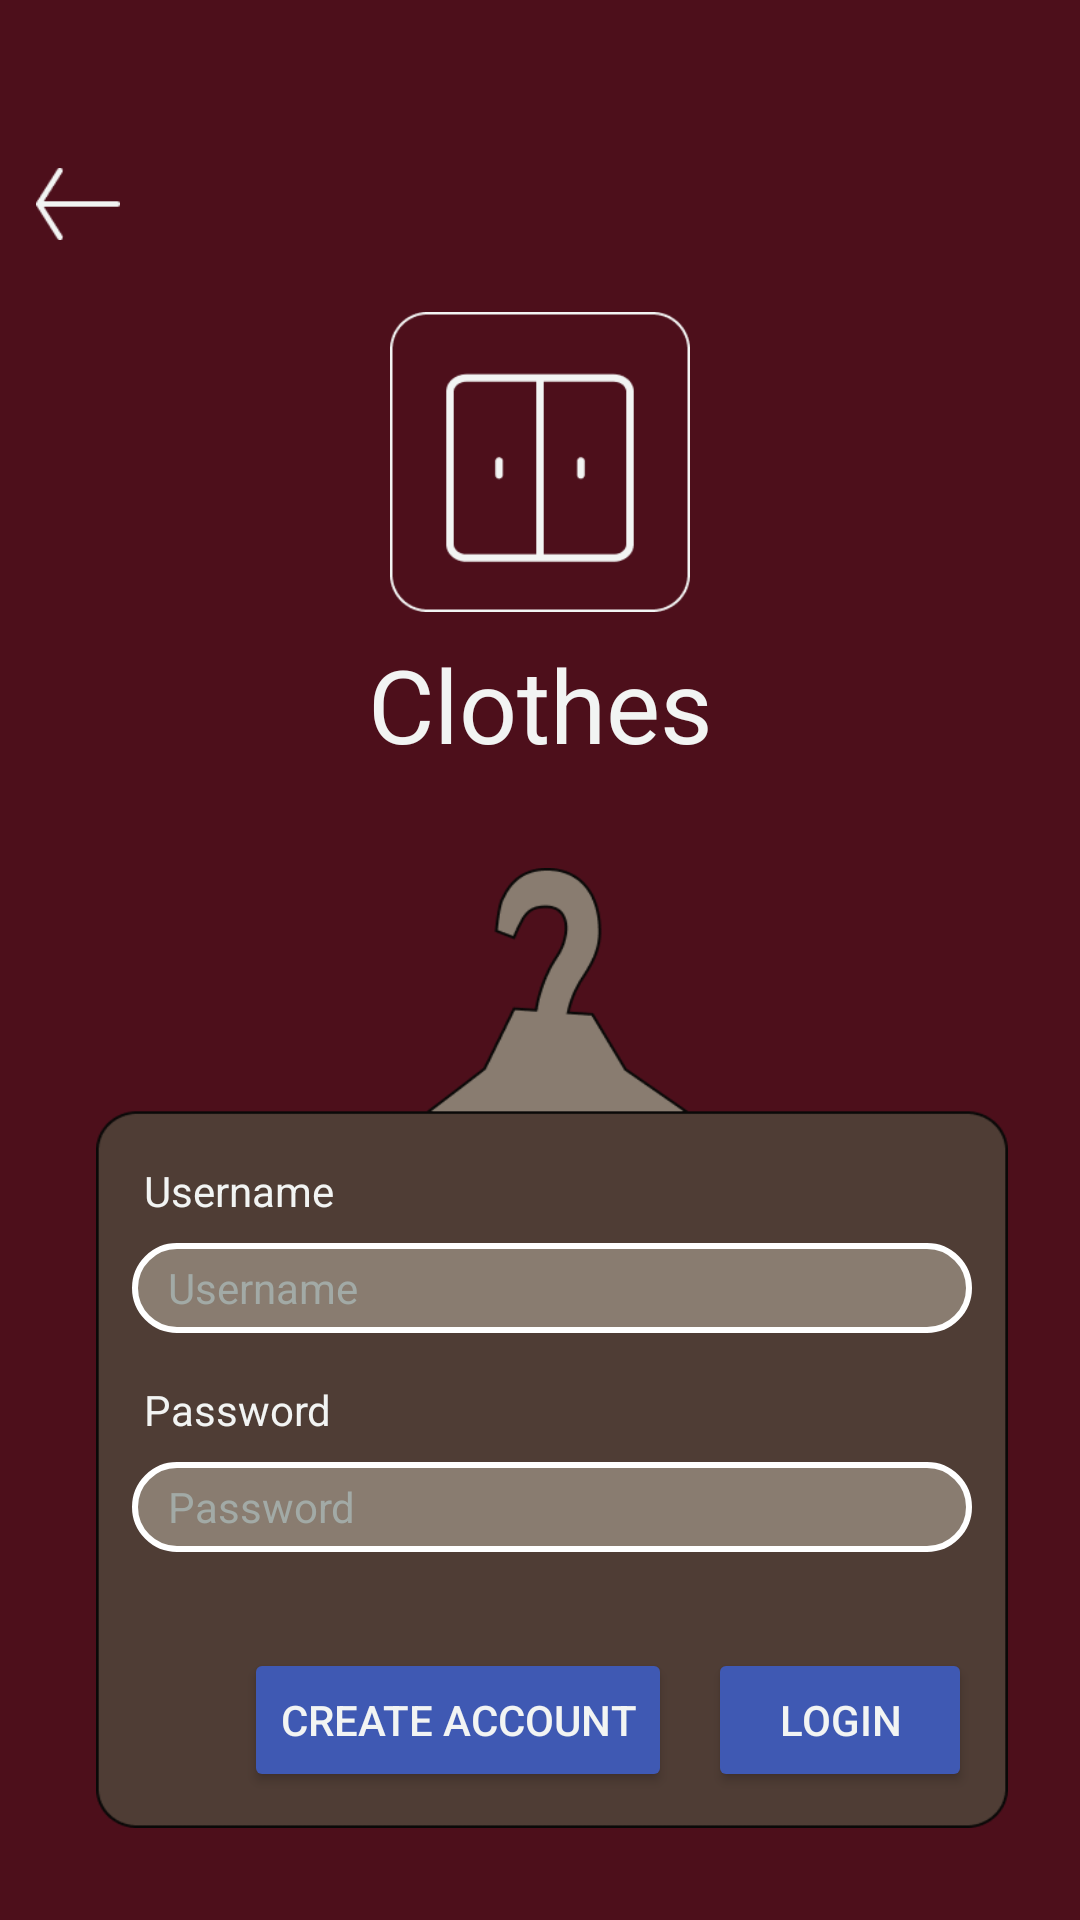

Layout XML and referenced resources for this Android screen:
<!-- AndroidManifest.xml: application theme Theme.Clothes -->
<!-- res/layout/activity_signin.xml -->
<?xml version="1.0" encoding="utf-8"?>
<layout xmlns:android="http://schemas.android.com/apk/res/android"
    xmlns:app="http://schemas.android.com/apk/res-auto"
    xmlns:tools="http://schemas.android.com/tools"
    tools:context=".ui.signin.SignInActivity">

    <androidx.constraintlayout.widget.ConstraintLayout
        android:layout_width="match_parent"
        android:layout_height="match_parent"
        android:background="@color/background_color">

        <ImageView
            android:id="@+id/info_card"
            android:layout_width="0dp"
            android:layout_height="320dp"
            android:layout_marginStart="32dp"
            android:layout_marginTop="32dp"
            android:layout_marginEnd="24dp"
            android:background="@drawable/sigin_frame"
            app:layout_constraintEnd_toEndOf="parent"
            app:layout_constraintHorizontal_bias="0.0"
            app:layout_constraintStart_toStartOf="parent"
            app:layout_constraintTop_toBottomOf="@+id/app_name" />

        <ImageView
            android:id="@+id/app_logo"
            android:layout_width="100dp"
            android:layout_height="100dp"
            android:layout_marginTop="24dp"
            app:layout_constraintEnd_toEndOf="parent"
            app:layout_constraintStart_toStartOf="parent"
            app:layout_constraintTop_toBottomOf="@+id/back_icon"
            app:srcCompat="@drawable/app_logo" />

        <TextView
            android:id="@+id/app_name"
            android:layout_width="wrap_content"
            android:layout_height="wrap_content"
            android:layout_marginTop="8dp"
            android:text="Clothes"
            android:textColor="@color/white"
            android:textSize="34sp"
            app:layout_constraintEnd_toEndOf="parent"
            app:layout_constraintStart_toStartOf="parent"
            app:layout_constraintTop_toBottomOf="@+id/app_logo" />

        <EditText
            android:id="@+id/password_input"
            android:layout_width="0dp"
            android:layout_height="30dp"
            android:layout_marginStart="12dp"
            android:layout_marginEnd="12dp"
            android:layout_marginBottom="32dp"
            android:background="@drawable/input_frame"
            android:drawablePadding="8dp"
            android:hint="@string/password_hint"
            android:inputType="text"
            android:maxLines="1"
            android:paddingLeft="12dp"
            android:textColorHighlight="@color/white"
            android:textColorHint="#A2AAA6"
            android:textColorLink="@color/white"
            android:textSize="14sp"
            app:layout_constraintBottom_toTopOf="@+id/create_button"
            app:layout_constraintEnd_toEndOf="@+id/info_card"
            app:layout_constraintStart_toStartOf="@+id/info_card" />

        <EditText
            android:id="@+id/username_input"
            android:layout_width="0dp"
            android:layout_height="30dp"
            android:layout_marginStart="12dp"
            android:layout_marginEnd="12dp"
            android:layout_marginBottom="16dp"
            android:background="@drawable/input_frame"
            android:drawablePadding="8dp"
            android:hint="@string/username_hint"
            android:inputType="text"
            android:maxLines="1"
            android:paddingLeft="12dp"
            android:textColorHighlight="@color/white"
            android:textColorHint="#A2AAA6"
            android:textColorLink="@color/white"
            android:textSize="14sp"
            app:layout_constraintBottom_toTopOf="@+id/password_text"
            app:layout_constraintEnd_toEndOf="@+id/info_card"
            app:layout_constraintHorizontal_bias="0.0"
            app:layout_constraintStart_toStartOf="@+id/info_card" />

        <Button
            android:id="@+id/login_button"
            android:layout_width="wrap_content"
            android:layout_height="wrap_content"
            android:layout_marginEnd="12dp"
            android:layout_marginBottom="12dp"
            android:backgroundTint="@color/confirm_color"
            android:text="Login"
            android:textColor="@color/white"
            app:layout_constraintBottom_toBottomOf="@+id/info_card"
            app:layout_constraintEnd_toEndOf="@+id/info_card" />

        <Button
            android:id="@+id/create_button"
            android:layout_width="wrap_content"
            android:layout_height="wrap_content"
            android:layout_marginEnd="12dp"
            android:backgroundTint="@color/confirm_color"
            android:text="Create Account"
            android:textColor="@color/white"
            app:layout_constraintBottom_toBottomOf="@+id/login_button"
            app:layout_constraintEnd_toStartOf="@+id/login_button"
            app:layout_constraintTop_toTopOf="@+id/login_button" />

        <TextView
            android:id="@+id/password_text"
            android:layout_width="wrap_content"
            android:layout_height="wrap_content"
            android:layout_marginStart="16dp"
            android:layout_marginBottom="8dp"
            android:text="Password"
            android:textColor="@color/white"
            app:layout_constraintBottom_toTopOf="@+id/password_input"
            app:layout_constraintStart_toStartOf="@+id/info_card" />

        <TextView
            android:id="@+id/username_text"
            android:layout_width="wrap_content"
            android:layout_height="wrap_content"
            android:layout_marginStart="16dp"
            android:layout_marginBottom="8dp"
            android:text="Username"
            android:textColor="@color/white"
            app:layout_constraintBottom_toTopOf="@+id/username_input"
            app:layout_constraintStart_toStartOf="@+id/info_card" />

        <TextView
            android:id="@+id/password_error"
            android:layout_width="wrap_content"
            android:layout_height="wrap_content"
            android:layout_marginBottom="8dp"
            android:text="Wrong credentials"
            android:textColor="@color/cancel_color"
            android:visibility="invisible"
            app:layout_constraintBottom_toTopOf="@+id/password_input"
            app:layout_constraintEnd_toEndOf="@+id/password_input" />

        <TextView
            android:id="@+id/username_error"
            android:layout_width="wrap_content"
            android:layout_height="wrap_content"
            android:layout_marginBottom="8dp"
            android:text="Username is already taken"
            android:textColor="@color/cancel_color"
            android:visibility="invisible"
            app:layout_constraintBottom_toTopOf="@+id/username_input"
            app:layout_constraintEnd_toEndOf="@+id/username_input" />

        <ImageButton
            android:id="@+id/back_icon"
            android:layout_width="28dp"
            android:layout_height="24dp"
            android:layout_marginStart="12dp"
            android:layout_marginTop="56dp"
            android:background="@drawable/back_icon"
            app:layout_constraintStart_toStartOf="parent"
            app:layout_constraintTop_toTopOf="parent" />

    </androidx.constraintlayout.widget.ConstraintLayout>
</layout>
<!-- resources referenced by this layout -->
<resources>
  <color name="background_color">#4D0F1B</color>
  <color name="cancel_color">#B3463F</color>
  <color name="confirm_color">#3F59B3</color>
  <color name="white">#F2F4F3</color>
  <!-- drawable app_logo: png bitmap (drawable, 4045 bytes) -->
  <!-- drawable back_icon: png bitmap (drawable, 470 bytes) -->
  <!-- drawable input_frame (drawable) -->
  <shape xmlns:android="http://schemas.android.com/apk/res/android">
      <solid android:color="@color/inputs_color"/>
      <corners android:radius="40dp"/>
      <stroke
          android:width="2dp"
          android:color="@android:color/white"/>
  </shape>
  <!-- drawable sigin_frame: png bitmap (drawable, 8441 bytes) -->
  <string name="password_hint">Password</string>
  <string name="username_hint">Username</string>
  <style name="Theme.Clothes" parent="Theme.AppCompat.DayNight">
          
          <item name="android:statusBarColor">@color/bars_color</item>
          <item name="colorPrimary">@color/background_color</item>
          <item name="colorPrimaryVariant">@color/inputs_color</item>
          <item name="colorOnPrimary">@color/white</item>
          <item name="colorPrimaryDark">@color/bars_color</item>
          
          <item name="colorSecondary">@color/bars_color</item>
          <item name="colorSecondaryVariant">@color/inputs_color</item>
          <item name="colorOnSecondary">@color/black</item>
          
      </style>
  <color name="inputs_color">#897C70</color>
  <color name="bars_color">#4F3D35</color>
  <color name="black">#0A0908</color>
</resources>
